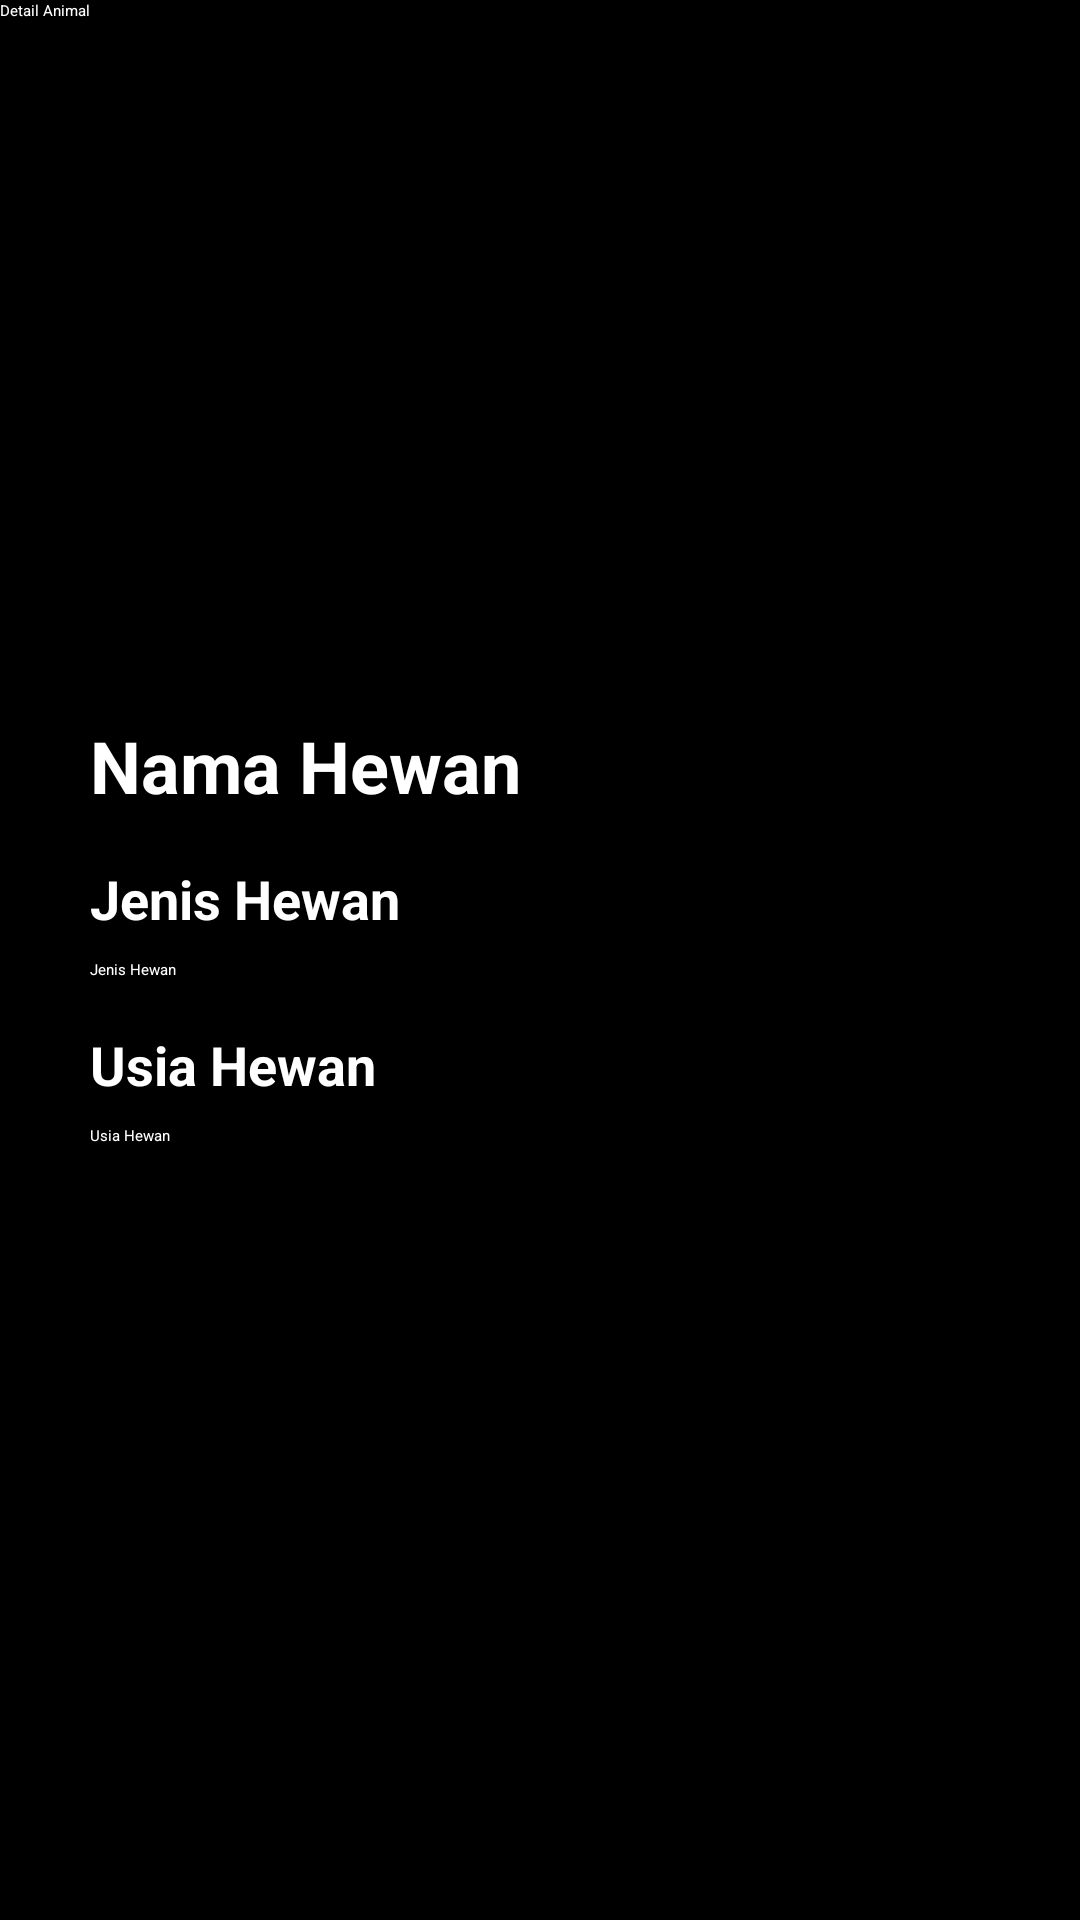

Here is an Android app screen rendered from its layout file. Give the layout XML and the strings, colors and styles it references.
<!-- AndroidManifest.xml: application theme Theme.Visprog321 -->
<!-- res/layout/activity_detail_animal.xml -->
<?xml version="1.0" encoding="utf-8"?>
<androidx.constraintlayout.widget.ConstraintLayout xmlns:android="http://schemas.android.com/apk/res/android"
    xmlns:app="http://schemas.android.com/apk/res-auto"
    xmlns:tools="http://schemas.android.com/tools"
    android:layout_width="match_parent"
    android:layout_height="match_parent"
    android:background="#000000"
    android:backgroundTint="#000000"
    tools:context=".DetailAnimal">

    <androidx.appcompat.widget.Toolbar
        android:id="@+id/toolbar_detail"
        android:layout_width="match_parent"
        android:layout_height="wrap_content"
        android:background="@color/black"
        android:minHeight="?attr/actionBarSize"
        android:theme="?attr/actionBarTheme"
        app:layout_constraintEnd_toEndOf="parent"
        app:layout_constraintStart_toStartOf="parent"
        app:layout_constraintTop_toTopOf="parent"
        app:navigationIcon="@drawable/ic_baseline_arrow_back_ios_new_24"
        app:title="Detail Animal"
        app:titleTextColor="#FFFFFF" />

    <ScrollView
        android:id="@+id/scrollView2"
        android:layout_width="match_parent"
        android:layout_height="0dp"
        app:layout_constraintBottom_toBottomOf="parent"
        app:layout_constraintEnd_toEndOf="parent"
        app:layout_constraintStart_toStartOf="parent"
        app:layout_constraintTop_toBottomOf="@+id/toolbar_detail"
        tools:ignore="SpeakableTextPresentCheck">

        <LinearLayout
            android:layout_width="match_parent"
            android:layout_height="wrap_content"
            android:orientation="vertical">

            <androidx.constraintlayout.widget.ConstraintLayout
                android:layout_width="match_parent"
                android:layout_height="match_parent">

                <androidx.cardview.widget.CardView
                    android:id="@+id/cardView"
                    android:layout_width="300dp"
                    android:layout_height="200dp"
                    android:layout_marginTop="16dp"
                    app:cardBackgroundColor="#00000000"
                    app:cardCornerRadius="12dp"
                    app:layout_constraintEnd_toEndOf="parent"
                    app:layout_constraintStart_toStartOf="parent"
                    app:layout_constraintTop_toTopOf="parent">

                    <ImageView
                        android:id="@+id/imageView"
                        android:layout_width="match_parent"
                        android:layout_height="match_parent"
                        android:contentDescription="image"
                        app:srcCompat="@drawable/default_img"
                        tools:srcCompat="@drawable/default_img" />
                </androidx.cardview.widget.CardView>

                <TextView
                    android:id="@+id/nama_TV"
                    android:layout_width="wrap_content"
                    android:layout_height="wrap_content"
                    android:layout_marginTop="16dp"
                    android:text="Nama Hewan"
                    android:textColor="#FFFFFF"
                    android:textSize="24sp"
                    android:textStyle="bold"
                    app:layout_constraintStart_toStartOf="@+id/cardView"
                    app:layout_constraintTop_toBottomOf="@+id/cardView" />

                <TextView
                    android:id="@+id/textView2"
                    android:layout_width="wrap_content"
                    android:layout_height="wrap_content"
                    android:layout_marginTop="16dp"
                    android:text="Jenis Hewan"
                    android:textColor="#FFFFFF"
                    android:textSize="18sp"
                    android:textStyle="bold"
                    app:layout_constraintStart_toStartOf="@+id/nama_TV"
                    app:layout_constraintTop_toBottomOf="@+id/nama_TV" />

                <TextView
                    android:id="@+id/genre_text_title"
                    android:layout_width="wrap_content"
                    android:layout_height="wrap_content"
                    android:layout_marginTop="16dp"
                    android:text="Usia Hewan"
                    android:textColor="#FFFFFF"
                    android:textSize="18sp"
                    android:textStyle="bold"
                    app:layout_constraintStart_toStartOf="@+id/jenis_TV"
                    app:layout_constraintTop_toBottomOf="@+id/jenis_TV" />

                <TextView
                    android:id="@+id/jenis_TV"
                    android:layout_width="wrap_content"
                    android:layout_height="wrap_content"
                    android:layout_marginTop="8dp"
                    android:text="Jenis Hewan"
                    android:textColor="#FFFFFF"
                    app:layout_constraintStart_toStartOf="@+id/textView2"
                    app:layout_constraintTop_toBottomOf="@+id/textView2" />

                <TextView
                    android:id="@+id/usia_TV"
                    android:layout_width="wrap_content"
                    android:layout_height="wrap_content"
                    android:layout_marginTop="8dp"
                    android:text="Usia Hewan"
                    android:textColor="#FFFFFF"
                    app:layout_constraintStart_toStartOf="@+id/genre_text_title"
                    app:layout_constraintTop_toBottomOf="@+id/genre_text_title" />

            </androidx.constraintlayout.widget.ConstraintLayout>
        </LinearLayout>
    </ScrollView>

</androidx.constraintlayout.widget.ConstraintLayout>
<!-- resources referenced by this layout -->
<resources>
  <style name="Theme.Visprog321" parent="Theme.MaterialComponents.DayNight.NoActionBar">
          
          <item name="colorPrimary">@color/white</item>
          <item name="colorPrimaryVariant">@color/purple_700</item>
          <item name="colorOnPrimary">@color/white</item>
          
          <item name="colorSecondary">@color/teal_200</item>
          <item name="colorSecondaryVariant">@color/teal_200</item>
          <item name="colorOnSecondary">@color/white</item>
          
          <item name="android:statusBarColor" tools:targetApi="l">@color/black</item>
          
      </style>
  <!-- not gathered from this repository: default colours our renderer supplied (Android Studio template values) -->
  <color name="purple_700">#FF3700B3</color>
  <color name="teal_200">#FF03DAC5</color>
  <color name="black">#FF000000</color>
  <color name="white">#FFFFFFFF</color>
</resources>
